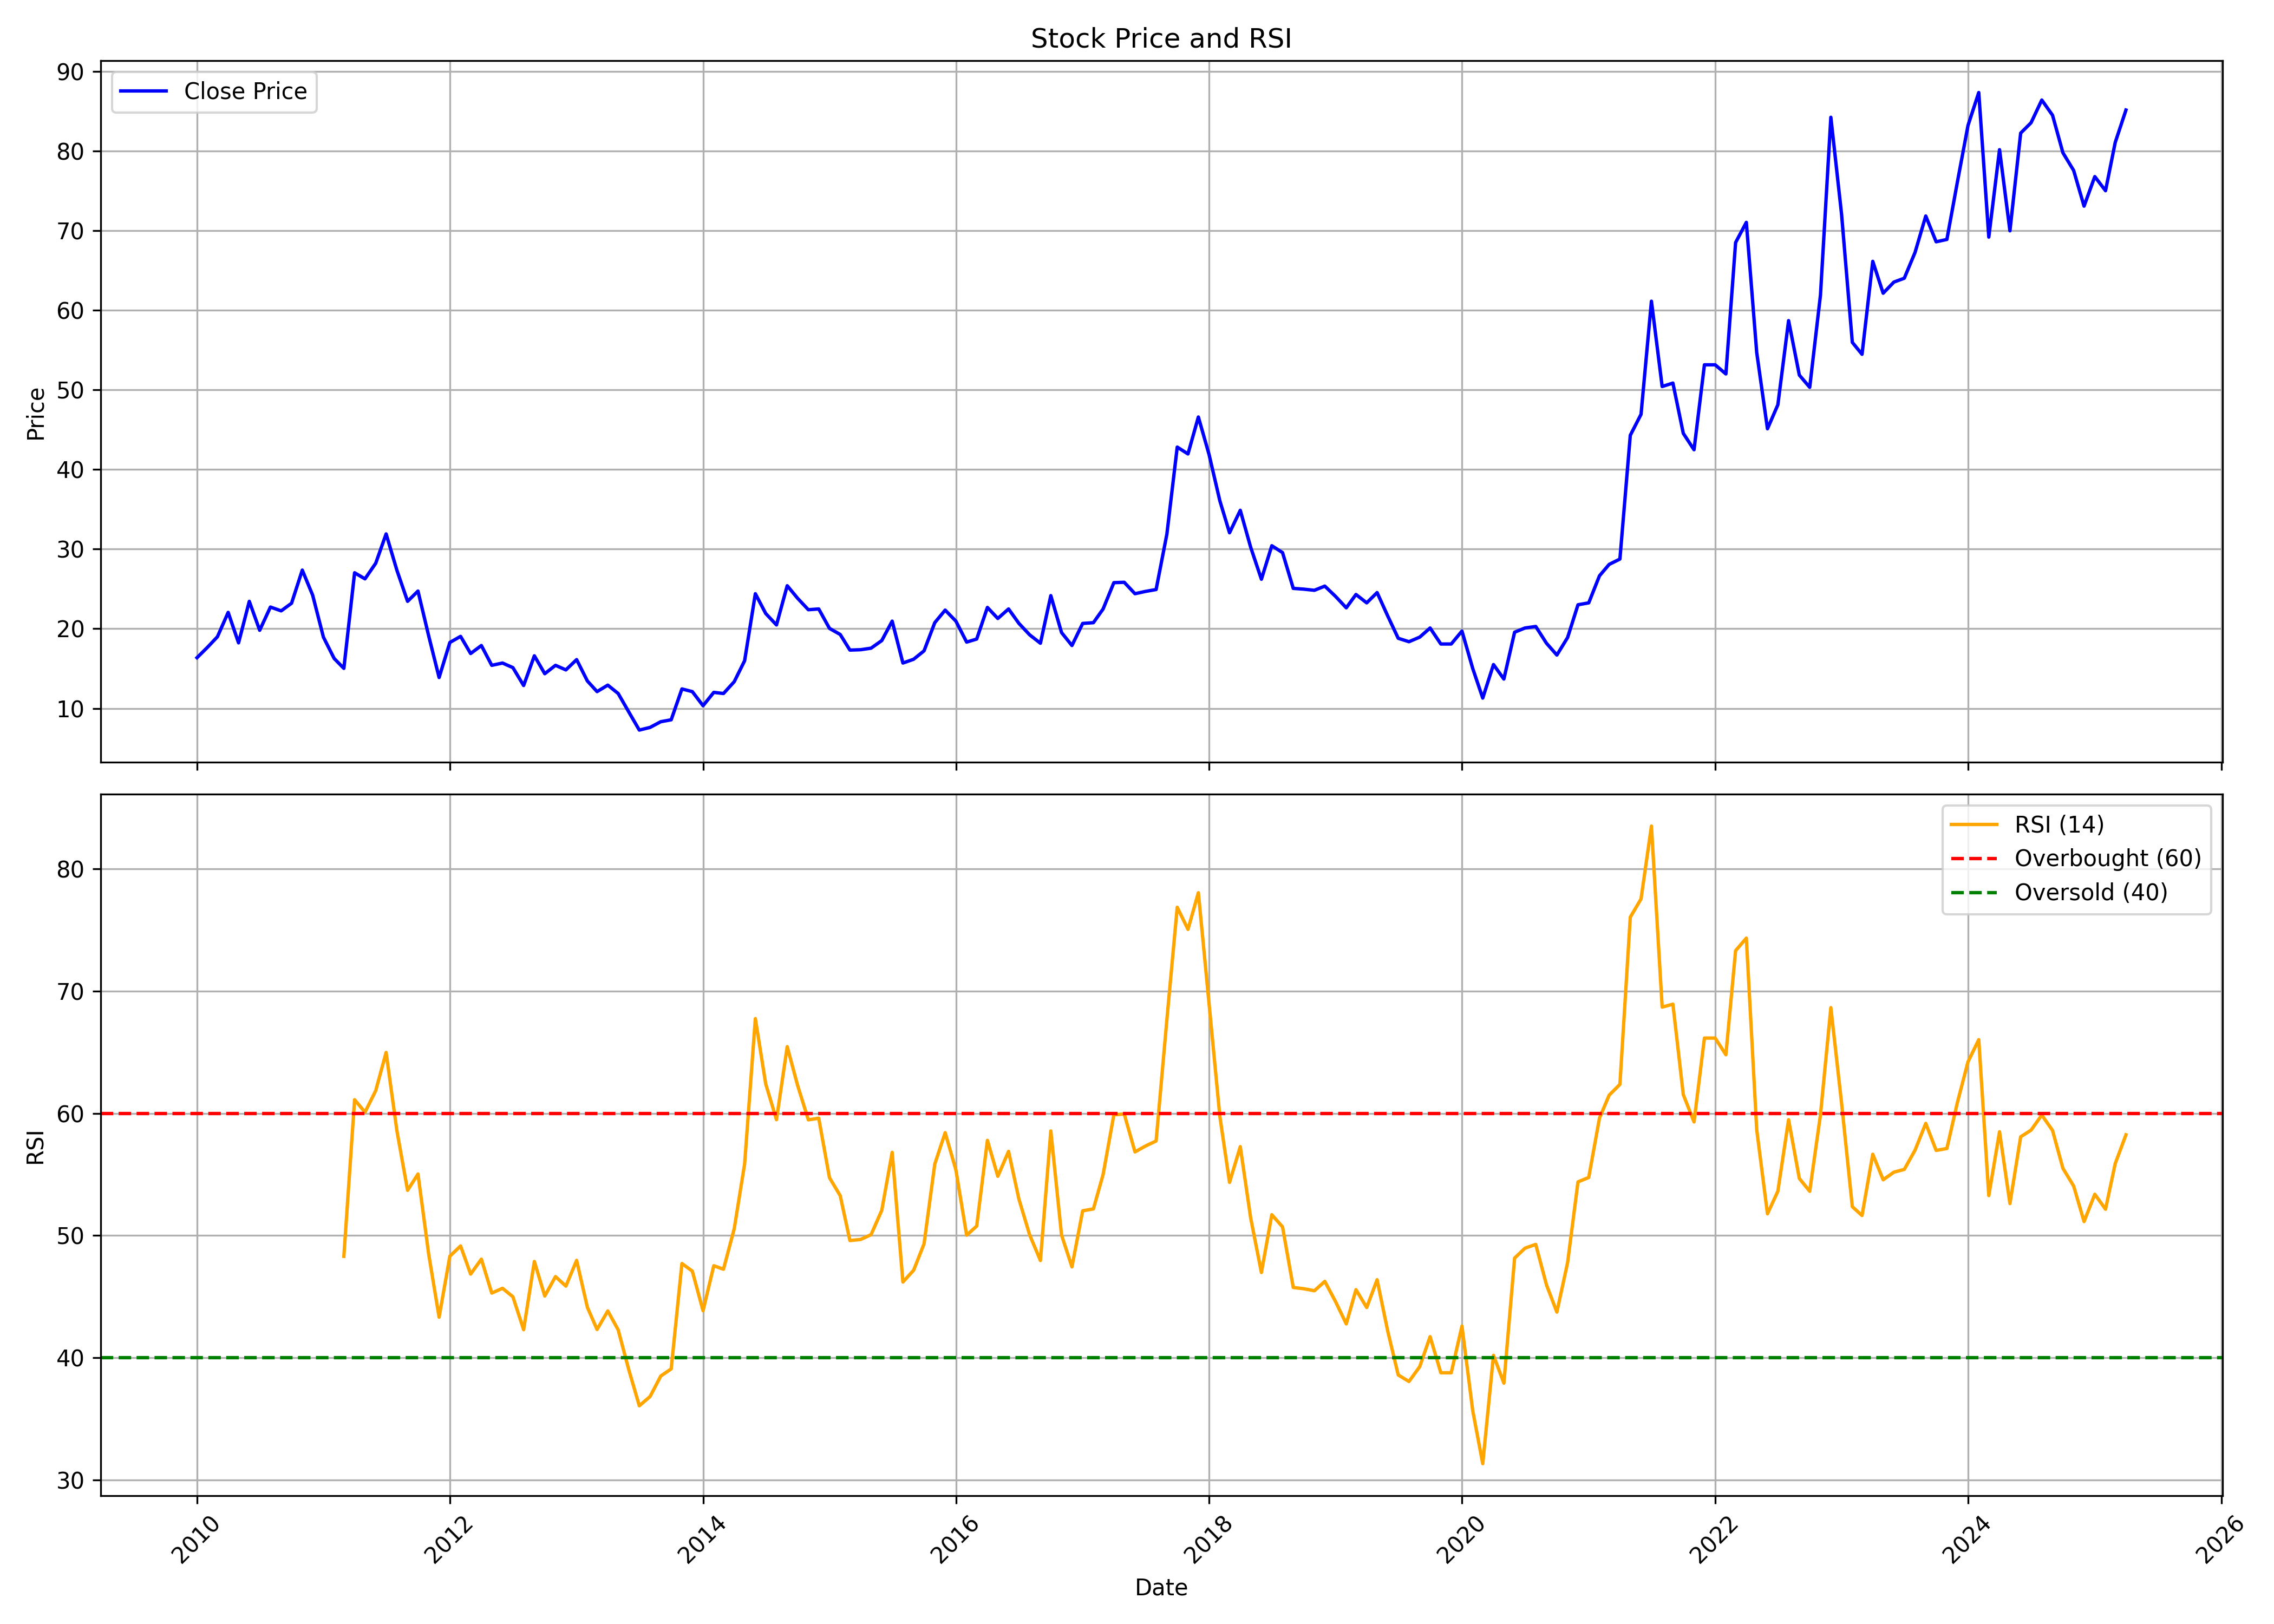

Data behind this chart, as committed beside it:
, Unnamed: 0, date, symbol, open, high, low, close, volume, rsi
0, 0, 2010-01-01, SPIC, 14.73, 18.61, 14.73, 16.36, 2622253, 
1, 1, 2010-02-01, SPIC, 16.45, 18.61, 15.59, 17.7, 2655317, 
2, 2, 2010-03-01, SPIC, 17.7, 19.99, 16.26, 18.99, 2976993, 
3, 3, 2010-04-01, SPIC, 19.23, 23.91, 18.65, 22.05, 5002691, 
4, 4, 2010-05-01, SPIC, 22.14, 22.34, 17.22, 18.22, 1749273, 
5, 5, 2010-06-01, SPIC, 17.41, 23.53, 17.22, 23.44, 2903322, 
6, 6, 2010-07-01, SPIC, 23.72, 24.3, 19.04, 19.8, 2733783, 
7, 7, 2010-08-01, SPIC, 20.57, 23.82, 18.65, 22.72, 3778152, 
8, 8, 2010-09-01, SPIC, 23.15, 27.12, 21.28, 22.24, 23944585, 
9, 9, 2010-10-01, SPIC, 22.62, 27.93, 21.14, 23.2, 47638571, 
10, 10, 2010-11-01, SPIC, 23.53, 33.72, 23.34, 27.36, 49348676, 
11, 11, 2010-12-01, SPIC, 27.45, 29.75, 21.52, 24.2, 15586996, 
12, 12, 2011-01-01, SPIC, 24.2, 25.59, 17.51, 18.94, 10789410, 
13, 13, 2011-02-01, SPIC, 19.04, 23.67, 15.3, 16.26, 7599862, 
14, 14, 2011-03-01, SPIC, 16.36, 17.7, 14.54, 15.02, 11231692, 48.29
15, 15, 2011-04-01, SPIC, 15.3, 30.23, 15.26, 27.02, 46856161, 61.11
16, 16, 2011-05-01, SPIC, 27.45, 27.93, 22.48, 26.26, 30823432, 60.09
17, 17, 2011-06-01, SPIC, 26.26, 30.94, 24.54, 28.22, 39833267, 61.85
18, 18, 2011-07-01, SPIC, 28.55, 36.11, 27.88, 31.9, 46468138, 64.98
19, 19, 2011-08-01, SPIC, 32.14, 33.38, 23.15, 27.36, 18477473, 58.6
20, 20, 2011-09-01, SPIC, 27.36, 29.18, 23.15, 23.44, 7712860, 53.69
21, 21, 2011-10-01, SPIC, 23.53, 26.07, 22.48, 24.73, 2548986, 55.03
22, 22, 2011-11-01, SPIC, 24.87, 25.78, 17.12, 19.08, 4912875, 48.46
23, 23, 2011-12-01, SPIC, 19.99, 20.66, 13.54, 13.87, 4257674, 43.31
24, 24, 2012-01-01, SPIC, 14.01, 20.76, 13.92, 18.27, 6406954, 48.3
25, 25, 2012-02-01, SPIC, 18.94, 22.1, 17.51, 19.04, 2877316, 49.14
26, 26, 2012-03-01, SPIC, 18.65, 19.9, 15.3, 16.88, 2253165, 46.84
27, 27, 2012-04-01, SPIC, 16.79, 19.61, 16.74, 17.89, 2054046, 48.06
28, 28, 2012-05-01, SPIC, 17.79, 18.22, 15.11, 15.4, 1392248, 45.29
29, 29, 2012-06-01, SPIC, 15.4, 17.17, 14.54, 15.69, 3782873, 45.68
30, 30, 2012-07-01, SPIC, 15.64, 18.41, 14.78, 15.11, 9256124, 44.99
31, 31, 2012-08-01, SPIC, 14.64, 16.21, 11.86, 12.87, 5752714, 42.29
32, 32, 2012-09-01, SPIC, 12.96, 17.6, 12.44, 16.6, 8607964, 47.87
33, 33, 2012-10-01, SPIC, 16.36, 16.88, 14.06, 14.35, 4453424, 45.05
34, 34, 2012-11-01, SPIC, 14.35, 15.69, 13.54, 15.4, 4833273, 46.63
35, 35, 2012-12-01, SPIC, 15.3, 16.64, 14.4, 14.83, 4008593, 45.86
36, 36, 2013-01-01, SPIC, 14.97, 20.37, 14.59, 16.12, 14528041, 47.96
37, 37, 2013-02-01, SPIC, 16.07, 16.79, 13.25, 13.44, 1728573, 44.13
38, 38, 2013-03-01, SPIC, 13.77, 14.3, 11.86, 12.1, 2109535, 42.31
39, 39, 2013-04-01, SPIC, 12.2, 14.2, 12.1, 12.91, 1534557, 43.82
40, 40, 2013-05-01, SPIC, 12.91, 13.77, 11.81, 11.86, 975851, 42.27
41, 41, 2013-06-01, SPIC, 12.34, 12.34, 8.896, 9.518, 1263172, 38.97
42, 42, 2013-07-01, SPIC, 9.279, 11.43, 6.409, 7.27, 4161107, 36.06
43, 43, 2013-08-01, SPIC, 7.366, 8.705, 6.696, 7.605, 1517899, 36.82
44, 44, 2013-09-01, SPIC, 7.605, 9.039, 6.983, 8.322, 1304815, 38.5
45, 45, 2013-10-01, SPIC, 8.226, 10.04, 7.844, 8.561, 1875188, 39.08
46, 46, 2013-11-01, SPIC, 8.8, 12.82, 8.035, 12.44, 6441424, 47.7
47, 47, 2013-12-01, SPIC, 13.15, 13.68, 10.76, 12.1, 5374590, 47.08
48, 48, 2014-01-01, SPIC, 12.2, 12.91, 10.28, 10.33, 2313831, 43.84
49, 49, 2014-02-01, SPIC, 11.38, 12.77, 9.47, 12, 2425365, 47.52
50, 50, 2014-03-01, SPIC, 11.86, 12.87, 10.71, 11.86, 5989921, 47.24
51, 51, 2014-04-01, SPIC, 11.77, 15.45, 11.67, 13.34, 6037031, 50.55
52, 52, 2014-05-01, SPIC, 13.34, 17.6, 12.34, 15.97, 8772637, 55.85
53, 53, 2014-06-01, SPIC, 16.21, 25.16, 16.17, 24.39, 24985799, 67.75
54, 54, 2014-07-01, SPIC, 24.63, 25.06, 19.37, 21.91, 15353993, 62.4
55, 55, 2014-08-01, SPIC, 21.91, 22.34, 18.89, 20.47, 9978071, 59.48
56, 56, 2014-09-01, SPIC, 20.81, 28.94, 19.9, 25.4, 52649821, 65.45
57, 57, 2014-10-01, SPIC, 25.21, 25.54, 21.71, 23.82, 14697740, 62.28
58, 58, 2014-11-01, SPIC, 24.06, 26.97, 21.52, 22.38, 16170288, 59.47
59, 59, 2014-12-01, SPIC, 22.29, 24.11, 19.61, 22.48, 10831328, 59.6
... 124 more rows
